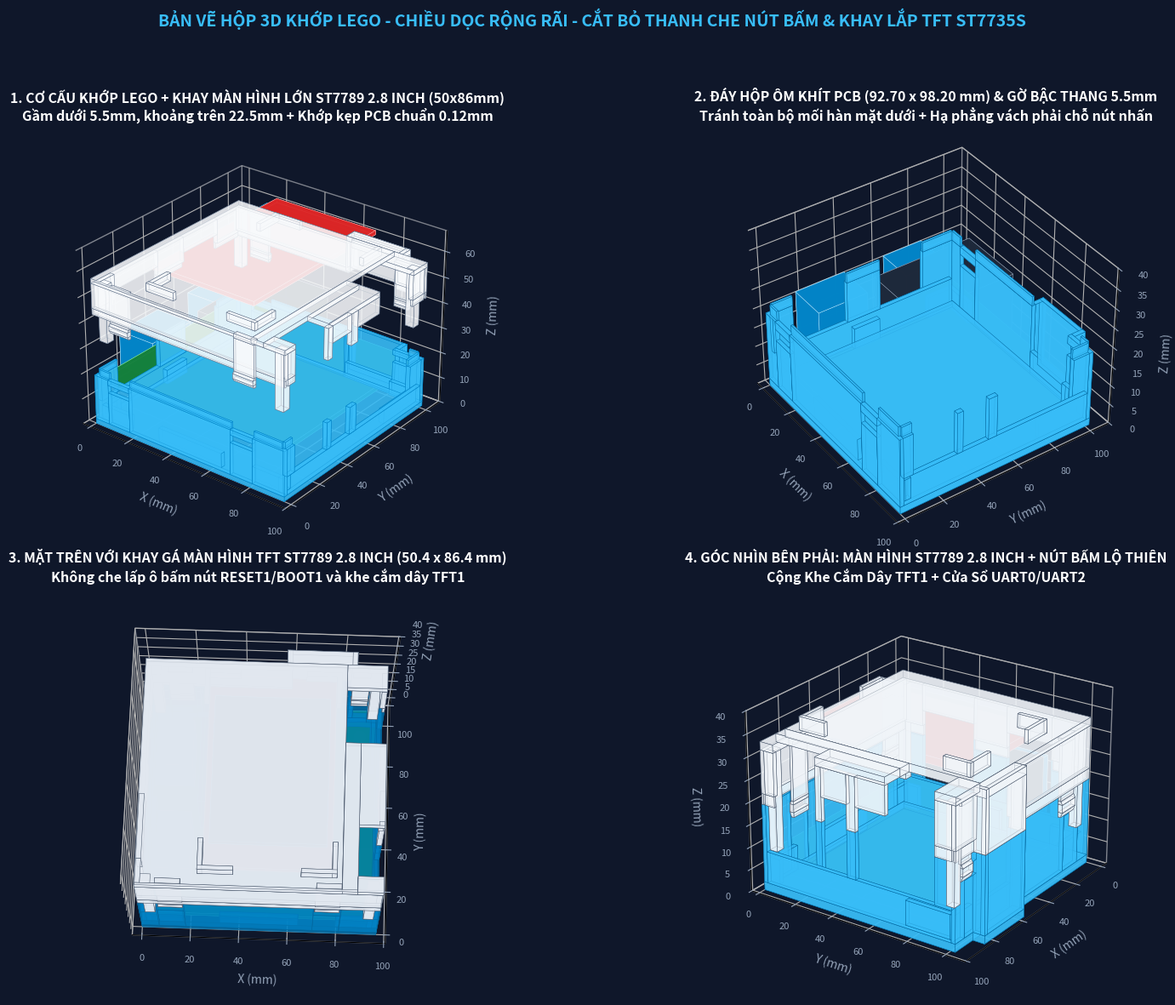

Python code for this plot:
import numpy as np
import struct
import os
import matplotlib
matplotlib.use('Agg')
import matplotlib.pyplot as plt
from mpl_toolkits.mplot3d.art3d import Poly3DCollection

# ==============================================================================
# THÔNG SỐ HỘP 3D KHỚP LEGO - CHIỀU DỌC RỘNG RÃI AN TOÀN CHO MỐI HÀN & LINH KIỆN
# ==============================================================================
PCB_W = 92.40          # Chiều rộng PCB (Trục X: Trái -> Phải)
PCB_L = 97.90          # Chiều dài PCB  (Trục Y: Dưới -> Trên)
PCB_T = 1.60           # Độ dày PCB tiêu chuẩn

# Chuẩn khít rịt theo sai số máy in 0.12mm:
# Khe hở mỗi cạnh chỉ đúng 0.15mm (0.12mm bù sai số tia nhựa + 0.03mm khe trượt)
# -> Lòng hộp 92.70 x 98.20 mm ôm khít đét tấm PCB 92.40 x 97.90 mm, không rơ lắc dù 0.1mm!
TOL_XY    = 0.15
SNAP_TOL  = 0.12       # Khe hở gờ âm-dương Lego chuẩn theo máy in sai số 0.12mm
CAVITY_W  = PCB_W + 2 * TOL_XY  # 92.70 mm
CAVITY_L  = PCB_L + 2 * TOL_XY  # 98.20 mm

# Thành hộp 2.0mm tiết kiệm nhựa, nhưng CHIỀU DỌC (Z) để dư dả cho mối hàn & linh kiện:
WALL        = 2.0      # Thành dày 2.0mm cứng cáp, tiết kiệm tiền in
FLOOR_T     = 1.8      # Đáy dày 1.8mm
ROOF_T      = 1.8      # Nắp dày 1.8mm
UNDER_PCB_H = 5.5      # Gầm dưới PCB cao 5.5mm (tha hồ cho mối hàn chân dài, IC U2 & R8 mặt đáy)
ABOVE_PCB_H = 22.5     # Khoảng không trên PCB cao 22.5mm (dư 3.5mm trên cục nguồn HLK-10M05 & dây cắm)

# Tọa độ Z (Gốc Z=0 tại mặt đáy ngoài của hộp dưới):
Z_FLOOR_TOP = FLOOR_T                           # 1.80 mm
Z_PCB_BOT   = Z_FLOOR_TOP + UNDER_PCB_H         # 7.30 mm (mặt bậc đỡ PCB)
Z_PCB_TOP   = Z_PCB_BOT + PCB_T                 # 8.90 mm (mặt trên PCB)
Z_SPLIT     = Z_PCB_TOP + 10.5                  # 19.40 mm (mặt phân khuôn giữa Đáy và Nắp)
Z_LIP_TOP   = Z_SPLIT + 2.4                     # 21.80 mm (đỉnh gờ dương Lego của Đáy hộp)
Z_TOP_IN    = Z_PCB_TOP + ABOVE_PCB_H           # 31.40 mm (mặt trần trong của Nắp)
Z_TOTAL_H   = Z_TOP_IN + ROOF_T                 # 33.20 mm (tổng chiều cao toàn bộ hộp)

OUT_W = CAVITY_W + 2 * WALL                     # 97.10 mm
OUT_L = CAVITY_L + 2 * WALL                     # 102.60 mm

def pcb_x(x): return WALL + TOL_XY + x
def pcb_y(y): return WALL + TOL_XY + y

# 1. Cọc đấu dây bên trái (X = 0):
J4_Y1, J4_Y2 = 10.5, 39.5   # Cọc J4 INPUT (tâm Y=25.56)
J5_Y1, J5_Y2 = 57.5, 81.5   # Cọc J5 OUTPUT (tâm Y=69.80)

# 2. Các cổng kết nối ở VÁCH BÊN PHẢI (X = PCB_W):
TFT1_Y1, TFT1_Y2   = 4.8, 27.5    # Header tft1 8 chân (cho màn ST7735S)
UART2_Y1, UART2_Y2 = 30.5, 44.0   # Header UART2 4 chân (dự phòng)
UART0_Y1, UART0_Y2 = 48.5, 63.8   # Header UART0 4 chân

# 3. Vùng nút nhấn RESET1 (85.32, 83.24) và BOOT1 (85.72, 69.32):
# CẮT BỎ HOÀN TOÀN THANH CHẮN BÊN PHẢI (X từ 78.5mm cắt thông thẳng ra ngoài mép phải OUT_W!)
RESET1_X, RESET1_Y = 85.32, 83.24
BOOT1_X,  BOOT1_Y  = 85.72, 69.32
BTN_OPEN_X1 = 78.5                      # Cắt từ X=78.5mm thông thẳng ra tận OUT_W (không còn thanh chắn!)
BTN_OPEN_Y1, BTN_OPEN_Y2 = 64.2, 89.5   # Trải dài ôm trọn cả BOOT1 và RESET1

# 4. Ăng-ten ESP32-S3 nhô ra ở cạnh trên (Y = PCB_L):
ANT_X1, ANT_X2 = 56.5, 80.5

class MeshBuilder:
    def __init__(self):
        self.triangles = []
        self.quads = []
        self.volume_mm3 = 0.0

    def add_quad(self, p0, p1, p2, p3):
        self.triangles.append((p0, p1, p2))
        self.triangles.append((p0, p2, p3))
        self.quads.append([p0, p1, p2, p3])

    def add_box(self, x0, x1, y0, y1, z0, z1):
        if x1 <= x0 or y1 <= y0 or z1 <= z0:
            return
        self.volume_mm3 += (x1 - x0) * (y1 - y0) * (z1 - z0)
        p000 = (x0, y0, z0); p100 = (x1, y0, z0); p110 = (x1, y1, z0); p010 = (x0, y1, z0)
        p001 = (x0, y0, z1); p101 = (x1, y0, z1); p111 = (x1, y1, z1); p011 = (x0, y1, z1)
        self.add_quad(p000, p010, p110, p100)
        self.add_quad(p001, p101, p111, p011)
        self.add_quad(p000, p100, p101, p001)
        self.add_quad(p110, p010, p011, p111)
        self.add_quad(p010, p000, p001, p011)
        self.add_quad(p100, p110, p111, p101)

    def add_frustum_y(self, x0, x1, y0_bot, y1_bot, y0_top, y1_top, z0, z1):
        """Khối lăng trụ vát nghiêng theo trục Y dùng tạo ngàm Snap-Fit vát 45 độ in không cần Support."""
        if x1 <= x0 or z1 <= z0:
            return
        w_avg = 0.5 * ((y1_bot - y0_bot) + (y1_top - y0_top))
        self.volume_mm3 += max(0.0, (x1 - x0) * w_avg * (z1 - z0))
        p000 = (x0, y0_bot, z0); p100 = (x1, y0_bot, z0); p110 = (x1, y1_bot, z0); p010 = (x0, y1_bot, z0)
        p001 = (x0, y0_top, z1); p101 = (x1, y0_top, z1); p111 = (x1, y1_top, z1); p011 = (x0, y1_top, z1)
        self.add_quad(p000, p010, p110, p100)
        self.add_quad(p001, p101, p111, p011)
        self.add_quad(p000, p100, p101, p001)
        self.add_quad(p110, p010, p011, p111)
        self.add_quad(p010, p000, p001, p011)
        self.add_quad(p100, p110, p111, p101)

    def add_cylinder(self, cx, cy, r_out, r_in, z0, z1, segs=24):
        if z1 <= z0 or r_out <= r_in:
            return
        self.volume_mm3 += np.pi * (r_out**2 - r_in**2) * (z1 - z0)
        angles = np.linspace(0, 2*np.pi, segs+1)
        for i in range(segs):
            a0, a1 = angles[i], angles[i+1]
            c0, s0 = np.cos(a0), np.sin(a0)
            c1, s1 = np.cos(a1), np.sin(a1)
            p_out0_b = (cx + r_out*c0, cy + r_out*s0, z0)
            p_out1_b = (cx + r_out*c1, cy + r_out*s1, z0)
            p_out1_t = (cx + r_out*c1, cy + r_out*s1, z1)
            p_out0_t = (cx + r_out*c0, cy + r_out*s0, z1)
            self.add_quad(p_out0_b, p_out1_b, p_out1_t, p_out0_t)
            if r_in > 0:
                p_in0_b = (cx + r_in*c0, cy + r_in*s0, z0)
                p_in1_b = (cx + r_in*c1, cy + r_in*s1, z0)
                p_in1_t = (cx + r_in*c1, cy + r_in*s1, z1)
                p_in0_t = (cx + r_in*c0, cy + r_in*s0, z1)
                self.add_quad(p_in1_b, p_in0_b, p_in0_t, p_in1_t)
                self.add_quad(p_in0_b, p_in1_b, p_out1_b, p_out0_b)
                self.add_quad(p_out0_t, p_out1_t, p_in1_t, p_in0_t)
            else:
                ctr_b = (cx, cy, z0)
                ctr_t = (cx, cy, z1)
                self.triangles.append((ctr_b, p_out1_b, p_out0_b))
                self.triangles.append((ctr_t, p_out0_t, p_out1_t))
                self.quads.append([ctr_b, p_out1_b, p_out0_b, ctr_b])
                self.quads.append([ctr_t, p_out0_t, p_out1_t, ctr_t])

    def save_binary_stl(self, filename, name="HLW8032_Enclosure"):
        header = name.encode('ascii').ljust(80, b' ')[:80]
        with open(filename, 'wb') as f:
            f.write(header)
            f.write(struct.pack('<I', len(self.triangles)))
            for p0, p1, p2 in self.triangles:
                v0 = np.array(p0, dtype=np.float32)
                v1 = np.array(p1, dtype=np.float32)
                v2 = np.array(p2, dtype=np.float32)
                n = np.cross(v1 - v0, v2 - v0)
                norm = np.linalg.norm(n)
                if norm > 1e-9:
                    n /= norm
                else:
                    n = np.array([0, 0, 1], dtype=np.float32)
                f.write(struct.pack('<12fH',
                    n[0], n[1], n[2],
                    v0[0], v0[1], v0[2],
                    v1[0], v1[1], v1[2],
                    v2[0], v2[1], v2[2], 0))

def build_bottom_case():
    m = MeshBuilder()

    # 1. ĐÁY HỘP PHẲNG KÍN CHẮC CHẮN
    m.add_box(0, OUT_W, 0, OUT_L, 0, Z_FLOOR_TOP)

    # 2. GỜ BẬC THANG ĐỠ PCB Ở 4 GÓC & CẠNH (Cao 5.5mm tránh toàn bộ mối hàn & IC mặt đáy)
    ledge_w = 2.2
    corner_span = 15.0
    m.add_box(WALL, WALL + corner_span, WALL, WALL + ledge_w, Z_FLOOR_TOP, Z_PCB_BOT)
    m.add_box(WALL, WALL + ledge_w, WALL, WALL + 9.5, Z_FLOOR_TOP, Z_PCB_BOT)
    m.add_box(OUT_W - WALL - corner_span, OUT_W - WALL, WALL, WALL + ledge_w, Z_FLOOR_TOP, Z_PCB_BOT)
    m.add_box(OUT_W - WALL - ledge_w, OUT_W - WALL, WALL, WALL + 5.0, Z_FLOOR_TOP, Z_PCB_BOT)
    m.add_box(WALL, WALL + corner_span, OUT_L - WALL - ledge_w, OUT_L - WALL, Z_FLOOR_TOP, Z_PCB_BOT)
    m.add_box(WALL, WALL + ledge_w, OUT_L - WALL - 15.0, OUT_L - WALL, Z_FLOOR_TOP, Z_PCB_BOT)
    m.add_box(OUT_W - WALL - 12.0, OUT_W - WALL, OUT_L - WALL - ledge_w, OUT_L - WALL, Z_FLOOR_TOP, Z_PCB_BOT)
    m.add_box(OUT_W - WALL - ledge_w, OUT_W - WALL, OUT_L - WALL - 25.0, OUT_L - WALL, Z_FLOOR_TOP, Z_PCB_BOT)
    m.add_box(WALL, WALL + ledge_w, pcb_y(41.5), pcb_y(55.5), Z_FLOOR_TOP, Z_PCB_BOT)
    m.add_box(pcb_x(30.0), pcb_x(62.0), WALL, WALL + ledge_w, Z_FLOOR_TOP, Z_PCB_BOT)

    # 3. VÁCH TRƯỚC (Y = 0..WALL) + GỜ DƯƠNG LEGO + 2 CỬA SỔ KHÓA SNAP-FIT CHÌM (CHỐNG GÃY)
    # 2 Cửa sổ chữ nhật tại X=[5..16] và [68..79] (rộng 11mm, cao 3.0mm: Z=14.4..17.4mm):
    f_win1 = (pcb_x(5.0), pcb_x(16.0))
    f_win2 = (pcb_x(68.0), pcb_x(79.0))
    z_win_bot, z_win_top = 14.4, 17.4
    lip_t = 0.95

    f_spans = [
        (0.0,       f_win1[0], True),
        (f_win1[0], f_win1[1], False),
        (f_win1[1], f_win2[0], True),
        (f_win2[0], f_win2[1], False),
        (f_win2[1], OUT_W,     True),
    ]
    for sx0, sx1, is_solid in f_spans:
        if is_solid:
            m.add_box(sx0, sx1, 0, WALL, Z_FLOOR_TOP, Z_SPLIT)
            lx0, lx1 = max(sx0, WALL), min(sx1, OUT_W - WALL)
            if lx1 > lx0:
                m.add_box(lx0, lx1, WALL - lip_t, WALL, Z_SPLIT, Z_LIP_TOP)
        else:
            m.add_box(sx0, sx1, 0, WALL, Z_FLOOR_TOP, z_win_bot)
            # Thanh cầu ngang khóa ngàm ở phía trên cửa sổ (Z = 17.4 .. 19.4 mm):
            m.add_box(sx0, sx1, 0, WALL, z_win_top, Z_SPLIT)

    # 4. VÁCH SAU (Y = OUT_L - WALL .. OUT_L) + HỐC BẢO VỆ ĂNG-TEN + 2 CỬA SỔ KHÓA SNAP-FIT CHÌM
    # 2 Cửa sổ tại Back-Left [6..17] (tránh PS1) và Back-Right [80.5..88.5] (cạnh ăng-ten, tránh trụ góc):
    b_win1 = (pcb_x(6.0),  pcb_x(17.0))
    b_win2 = (pcb_x(80.5), pcb_x(88.5))
    ax1, ax2 = pcb_x(ANT_X1), pcb_x(ANT_X2)

    b_spans = [
        (0.0,       b_win1[0], True),
        (b_win1[0], b_win1[1], False),
        (b_win1[1], ax1,       True),
        (ax2,       b_win2[0], True),
        (b_win2[0], b_win2[1], False),
        (b_win2[1], OUT_W,     True),
    ]
    for sx0, sx1, is_solid in b_spans:
        if is_solid:
            m.add_box(sx0, sx1, OUT_L - WALL, OUT_L, Z_FLOOR_TOP, Z_SPLIT)
            lx0, lx1 = max(sx0, WALL), min(sx1, OUT_W - WALL)
            if lx1 > lx0:
                m.add_box(lx0, lx1, OUT_L - WALL, OUT_L - WALL + lip_t, Z_SPLIT, Z_LIP_TOP)
        else:
            m.add_box(sx0, sx1, OUT_L - WALL, OUT_L, Z_FLOOR_TOP, z_win_bot)
            m.add_box(sx0, sx1, OUT_L - WALL, OUT_L, z_win_top, Z_SPLIT)
    m.add_box(ax1, ax2, OUT_L - WALL, OUT_L, Z_FLOOR_TOP, Z_PCB_BOT)

    ant_ext = 6.0
    m.add_box(ax1 - WALL, ax2 + WALL, OUT_L, OUT_L + ant_ext, 0, Z_FLOOR_TOP)
    m.add_box(ax1 - WALL, ax1, OUT_L, OUT_L + ant_ext, Z_FLOOR_TOP, Z_SPLIT)
    m.add_box(ax2, ax2 + WALL, OUT_L, OUT_L + ant_ext, Z_FLOOR_TOP, Z_SPLIT)
    m.add_box(ax1 - WALL, ax2 + WALL, OUT_L + ant_ext - WALL, OUT_L + ant_ext, Z_FLOOR_TOP, Z_SPLIT)

    # 5. VÁCH TRÁI (X = 0..WALL) - Cửa sổ bên hông luồn dây J4 & J5 + Gờ dương Lego
    m.add_box(0, WALL, WALL, OUT_L - WALL, Z_FLOOR_TOP, Z_PCB_TOP)
    j4_y1, j4_y2 = pcb_y(J4_Y1), pcb_y(J4_Y2)
    j5_y1, j5_y2 = pcb_y(J5_Y1), pcb_y(J5_Y2)
    m.add_box(0, WALL, WALL, j4_y1, Z_PCB_TOP, Z_SPLIT)
    m.add_box(0, WALL, j4_y2, j5_y1, Z_PCB_TOP, Z_SPLIT)
    m.add_box(0, WALL, j5_y2, OUT_L - WALL, Z_PCB_TOP, Z_SPLIT)
    m.add_box(WALL - lip_t, WALL, WALL, j4_y1, Z_SPLIT, Z_LIP_TOP)
    m.add_box(WALL - lip_t, WALL, j4_y2, j5_y1, Z_SPLIT, Z_LIP_TOP)
    m.add_box(WALL - lip_t, WALL, j5_y2, OUT_L - WALL, Z_SPLIT, Z_LIP_TOP)

    # 6. VÁCH PHẢI (X = OUT_W - WALL .. OUT_W)
    # Cắt hạ sát mặt PCB tại TFT1, UART2, UART0 VÀ cắt bỏ hoàn toàn vách chắn chỗ 2 nút RESET1/BOOT1 (by1..by2)!
    m.add_box(OUT_W - WALL, OUT_W, WALL, OUT_L - WALL, Z_FLOOR_TOP, Z_PCB_TOP)
    t_y1, t_y2 = pcb_y(TFT1_Y1), pcb_y(TFT1_Y2)
    u2_y1, u2_y2 = pcb_y(UART2_Y1), pcb_y(UART2_Y2)
    u0_y1, u0_y2 = pcb_y(UART0_Y1), pcb_y(UART0_Y2)
    by1, by2 = pcb_y(BTN_OPEN_Y1), pcb_y(BTN_OPEN_Y2)
    m.add_box(OUT_W - WALL, OUT_W, WALL, t_y1, Z_PCB_TOP, Z_SPLIT)
    m.add_box(OUT_W - WALL, OUT_W, t_y2, u2_y1, Z_PCB_TOP, Z_SPLIT)
    m.add_box(OUT_W - WALL, OUT_W, u2_y2, u0_y1, Z_PCB_TOP, Z_SPLIT)
    # Đoạn từ u0_y2 (63.8) đến by2 (89.5) được cắt phẳng xuống tận mặt PCB (Z_PCB_TOP) để không che nút bấm!
    m.add_box(OUT_W - WALL, OUT_W, by2, OUT_L - WALL, Z_PCB_TOP, Z_SPLIT)
    m.add_box(OUT_W - WALL, OUT_W - WALL + lip_t, WALL, t_y1, Z_SPLIT, Z_LIP_TOP)
    m.add_box(OUT_W - WALL, OUT_W - WALL + lip_t, by2, OUT_L - WALL, Z_SPLIT, Z_LIP_TOP)

    return m

def build_top_cover():
    m = MeshBuilder()
    lip_outer_x0 = WALL - 0.95 - SNAP_TOL  # Rãnh âm chụp ra ngoài gờ dương Lego (dung sai 0.12mm)

    # 1. VÁCH TRƯỚC NẮP HỘP + RÃNH ÂM LEGO + 2 LƯỠI GÀ SNAP-FIT DÀI 15.6mm (BIẾN DẠNG CHỈ 0.67% - BỀN VĨNH VIỄN TRÊN PLA)
    m.add_box(0, OUT_W, 0, WALL, Z_LIP_TOP, Z_TOP_IN)
    m.add_box(0, OUT_W, 0, lip_outer_x0, Z_SPLIT, Z_LIP_TOP)
    for tx0, tx1 in [(pcb_x(5.6), pcb_x(15.4)), (pcb_x(68.6), pcb_x(78.4))]:
        # Lưỡi gà đàn hồi liền khối dài L=15.6mm (biến dạng chỉ 0.67%, không bao giờ gãy trên PLA):
        y_out, y_in, y_tooth = WALL + 0.12, WALL + 1.37, 1.25
        m.add_frustum_y(tx0, tx1, y_out,   y_in, y_tooth, y_in, 13.7, 14.8)    # Mũi vát 38° dẫn hướng trượt êm vào khe
        m.add_box(tx0, tx1, y_tooth, y_in, 14.8, 16.6)                        # Vấu gài ngậm sâu 0.75mm trong cửa sổ
        m.add_frustum_y(tx0, tx1, y_tooth, y_in, y_out,   y_in, 16.6, 17.35)   # Vai khóa vát 48° (in 0-support & giữ chặt)
        m.add_box(tx0, tx1, y_out,   y_in, 17.35, 29.8)                       # Thân lò xo đàn hồi dài 12.45mm
        m.add_frustum_y(tx0, tx1, y_out,   y_in, y_out, y_in + 1.0, 29.8, Z_TOP_IN) # Gân vát chân chống gãy gốc

    # 2. VÁCH SAU NẮP HỘP + HỐC ĂNG-TEN + 2 LƯỠI GÀ SNAP-FIT DÀI 15.6mm
    ax1, ax2 = pcb_x(ANT_X1), pcb_x(ANT_X2)
    ant_ext = 6.0
    m.add_box(0, ax1, OUT_L - WALL, OUT_L, Z_LIP_TOP, Z_TOP_IN)
    m.add_box(0, ax1, OUT_L - lip_outer_x0, OUT_L, Z_SPLIT, Z_LIP_TOP)
    m.add_box(ax2, OUT_W, OUT_L - WALL, OUT_L, Z_LIP_TOP, Z_TOP_IN)
    m.add_box(ax2, OUT_W, OUT_L - lip_outer_x0, OUT_L, Z_SPLIT, Z_LIP_TOP)
    m.add_box(ax1 - WALL, ax1, OUT_L, OUT_L + ant_ext, Z_SPLIT, Z_TOTAL_H)
    m.add_box(ax2, ax2 + WALL, OUT_L, OUT_L + ant_ext, Z_SPLIT, Z_TOTAL_H)
    m.add_box(ax1 - WALL, ax2 + WALL, OUT_L + ant_ext - WALL, OUT_L + ant_ext, Z_SPLIT, Z_TOTAL_H)
    m.add_box(ax1 - WALL, ax2 + WALL, OUT_L, OUT_L + ant_ext, Z_TOP_IN, Z_TOTAL_H)
    for tx0, tx1 in [(pcb_x(6.6), pcb_x(16.4)), (pcb_x(81.1), pcb_x(87.9))]:
        y_in, y_out, y_tooth = OUT_L - WALL - 1.37, OUT_L - WALL - 0.12, OUT_L - 1.25
        m.add_frustum_y(tx0, tx1, y_in, y_out,   y_in,     y_tooth, 13.7, 14.8)
        m.add_box(tx0, tx1, y_in, y_tooth, 14.8, 16.6)
        m.add_frustum_y(tx0, tx1, y_in, y_tooth, y_in,     y_out,   16.6, 17.35)
        m.add_box(tx0, tx1, y_in, y_out, 17.35, 29.8)
        m.add_frustum_y(tx0, tx1, y_in, y_out,   y_in - 1.0, y_out, 29.8, Z_TOP_IN)

    # 3. VÁCH TRÁI NẮP HỘP (Cửa sổ bên hông cho dây J4/J5 + Rãnh âm Lego)
    z_wire_top = Z_PCB_TOP + 16.5
    j4_y1, j4_y2 = pcb_y(J4_Y1), pcb_y(J4_Y2)
    j5_y1, j5_y2 = pcb_y(J5_Y1), pcb_y(J5_Y2)
    m.add_box(0, WALL, WALL, j4_y1, Z_LIP_TOP, Z_TOP_IN)
    m.add_box(0, lip_outer_x0, WALL, j4_y1, Z_SPLIT, Z_LIP_TOP)
    m.add_box(0, WALL, j4_y2, j5_y1, Z_LIP_TOP, Z_TOP_IN)
    m.add_box(0, lip_outer_x0, j4_y2, j5_y1, Z_SPLIT, Z_LIP_TOP)
    m.add_box(0, WALL, j5_y2, OUT_L - WALL, Z_LIP_TOP, Z_TOP_IN)
    m.add_box(0, lip_outer_x0, j5_y2, OUT_L - WALL, Z_SPLIT, Z_LIP_TOP)
    m.add_box(0, WALL, j4_y1, j4_y2, z_wire_top, Z_TOP_IN)
    m.add_box(0, WALL, j5_y1, j5_y2, z_wire_top, Z_TOP_IN)

    # 4. VÁCH PHẢI NẮP HỘP:
    # - Cửa sổ cho TFT1, UART2, UART0
    # - CẮT BỎ HOÀN TOÀN thanh chắn bên phải của ô nút bấm (by1..by2) để ngón tay thò ngang vào bấm cực dễ!
    z_hdr_top = Z_PCB_TOP + 16.0
    t_y1, t_y2 = pcb_y(TFT1_Y1), pcb_y(TFT1_Y2)
    u2_y1, u2_y2 = pcb_y(UART2_Y1), pcb_y(UART2_Y2)
    u0_y1, u0_y2 = pcb_y(UART0_Y1), pcb_y(UART0_Y2)
    by1, by2 = pcb_y(BTN_OPEN_Y1), pcb_y(BTN_OPEN_Y2)
    m.add_box(OUT_W - WALL, OUT_W, WALL, t_y1, Z_LIP_TOP, Z_TOP_IN)
    m.add_box(OUT_W - lip_outer_x0, OUT_W, WALL, t_y1, Z_SPLIT, Z_LIP_TOP)
    m.add_box(OUT_W - WALL, OUT_W, t_y2, u2_y1, Z_SPLIT, Z_TOP_IN)
    m.add_box(OUT_W - WALL, OUT_W, u2_y2, u0_y1, Z_SPLIT, Z_TOP_IN)
    # Chỗ TFT1 (t_y1..t_y2) cũng mở thông lên khe cắm màn hình TFT ST7735S; chỗ UART2/UART0 có đà ngang phía trên:
    m.add_box(OUT_W - WALL, OUT_W, u2_y1, u2_y2, z_hdr_top, Z_TOP_IN)
    m.add_box(OUT_W - WALL, OUT_W, u0_y1, by1,   z_hdr_top, Z_TOP_IN)
    # Từ by1 đến by2: KHÔNG vẽ vách phải (cắt bỏ hoàn toàn cái che nút bấm như ảnh bạn chỉ!)
    m.add_box(OUT_W - WALL, OUT_W, by2, OUT_L - WALL, Z_LIP_TOP, Z_TOP_IN)
    m.add_box(OUT_W - lip_outer_x0, OUT_W, by2, OUT_L - WALL, Z_SPLIT, Z_LIP_TOP)

    # 5. 4 TRỤ TỲ ĐÈ GIỮ CHẶT 4 GÓC PCB TỪ TRÊN XUỐNG (Khe hở Z chỉ 0.08mm -> ép khít mặt PCB 1.60mm!)
    z_hold_bot = Z_PCB_TOP + 0.08
    pillar_s = 4.0
    m.add_box(WALL, WALL + pillar_s, WALL, WALL + pillar_s, z_hold_bot, Z_TOP_IN)
    m.add_box(OUT_W - WALL - pillar_s, OUT_W - WALL, WALL, WALL + pillar_s, z_hold_bot, Z_TOP_IN)
    m.add_box(WALL, WALL + pillar_s, OUT_L - WALL - pillar_s, OUT_L - WALL, z_hold_bot, Z_TOP_IN)
    m.add_box(OUT_W - WALL - pillar_s, OUT_W - WALL, OUT_L - WALL - pillar_s, OUT_L - WALL, z_hold_bot, Z_TOP_IN)

    # 6. MẶT TRÊN NẮP HỘP:
    # - Khoét thông hoàn toàn vùng nút bấm (từ bx1=78.5mm cắt đứt ra tận mép phải OUT_W, không còn thanh che!)
    # - Khoét khe cắm chân màn hình TFT1 sát mép dưới-phải + Khay gá giữ màn hình ST7735S trên mặt nắp!
    bx1 = pcb_x(BTN_OPEN_X1)
    tft_slot_x1 = pcb_x(84.5)
    # Phần mặt nắp bên trái (từ 0 đến bx1): kín phẳng 100%
    m.add_box(0, bx1, 0, OUT_L, Z_TOP_IN, Z_TOTAL_H)
    # Phần mặt nắp từ bx1 đến tft_slot_x1 (ngoài vùng nút bấm by1..by2):
    m.add_box(bx1, tft_slot_x1, 0, by1, Z_TOP_IN, Z_TOTAL_H)
    m.add_box(bx1, OUT_W, by2, OUT_L, Z_TOP_IN, Z_TOTAL_H)
    # Phần sát mép phải (từ tft_slot_x1 đến OUT_W): kín ở đoạn giữa (t_y2..by1), hở tại khe cắm TFT1 (t_y1..t_y2) và hở hoàn toàn tại nút bấm (by1..by2)!
    m.add_box(tft_slot_x1, OUT_W, 0, t_y1, Z_TOP_IN, Z_TOTAL_H)
    m.add_box(tft_slot_x1, OUT_W, t_y2, by1, Z_TOP_IN, Z_TOTAL_H)

    # 7. KHUNG ĐẾ GÁ MÀN HÌNH TFT ST7789 2.8 INCH (Kích thước PCB chuẩn: 50.0 x 86.0 mm, lòng khay: 50.4 x 86.4 mm):
    tft_x0, tft_x1 = pcb_x(24.0), pcb_x(74.4)   # Rộng 50.4 mm (cho màn ST7789 2.8" rộng 50.0 mm)
    tft_y0, tft_y1 = pcb_y(5.5),  pcb_y(91.9)   # Dài 86.4 mm  (cho màn ST7789 2.8" dài 86.0 mm)
    rw, rh, rl = 1.8, 3.0, 12.0
    # 4 Gờ góc chữ L giữ chặt bo màn hình lớn ST7789 2.8 inch (50x86mm) trên mặt nắp hộp:
    m.add_box(tft_x0 - rw, tft_x0, tft_y0 - rw, tft_y0 + rl, Z_TOTAL_H, Z_TOTAL_H + rh)
    m.add_box(tft_x0 - rw, tft_x0 + rl, tft_y0 - rw, tft_y0, Z_TOTAL_H, Z_TOTAL_H + rh)
    m.add_box(tft_x1, tft_x1 + rw, tft_y0 - rw, tft_y0 + rl, Z_TOTAL_H, Z_TOTAL_H + rh)
    m.add_box(tft_x1 - rl, tft_x1 + rw, tft_y0 - rw, tft_y0, Z_TOTAL_H, Z_TOTAL_H + rh)
    m.add_box(tft_x0 - rw, tft_x0, tft_y1 - rl, tft_y1 + rw, Z_TOTAL_H, Z_TOTAL_H + rh)
    m.add_box(tft_x0 - rw, tft_x0 + rl, tft_y1, tft_y1 + rw, Z_TOTAL_H, Z_TOTAL_H + rh)
    m.add_box(tft_x1, tft_x1 + rw, tft_y1 - rl, tft_y1 + rw, Z_TOTAL_H, Z_TOTAL_H + rh)
    m.add_box(tft_x1 - rl, tft_x1 + rw, tft_y1, tft_y1 + rw, Z_TOTAL_H, Z_TOTAL_H + rh)

    return m

out_dir = r"c:\Users\Admin\OneDrive\Desktop\UDMT\3D_Enclosure_HLW8032"
os.makedirs(out_dir, exist_ok=True)

bot = build_bottom_case()
top = build_top_cover()

bot.save_binary_stl(os.path.join(out_dir, "1_Enclosure_Bottom_Case.stl"), "Bottom_Case_Lego")
top.save_binary_stl(os.path.join(out_dir, "2_Enclosure_Top_Cover.stl"), "Top_Cover_Lego")

assy = MeshBuilder()
assy.triangles = bot.triangles + top.triangles
assy.save_binary_stl(os.path.join(out_dir, "4_Full_Assembly_Preview.stl"), "Full_Assembly_Lego")

vol_bot_cm3 = bot.volume_mm3 / 1000.0
vol_top_cm3 = top.volume_mm3 / 1000.0
total_cm3   = vol_bot_cm3 + vol_top_cm3
weight_bot_g = vol_bot_cm3 * 1.02
weight_top_g = vol_top_cm3 * 1.02
print(f"Bottom volume: {vol_bot_cm3:.1f} cm3 (~{weight_bot_g:.1f} g)")
print(f"Top volume:    {vol_top_cm3:.1f} cm3 (~{weight_top_g:.1f} g)")
print(f"Total volume:  {total_cm3:.1f} cm3 (~{weight_bot_g + weight_top_g:.1f} g)")

# ==============================================================================
# TẠO FILE OPENSCAD THAM SỐ HÓA
# ==============================================================================
scad_code = f"""// ============================================================================
// HỘP BẢO VỆ 3D KHỚP LEGO (SNAP-FIT) - MẠCH HLW8032 + ESP32-S3 + KHAY TFT ST7735S
// Kích thước PCB: {PCB_W} x {PCB_L} x {PCB_T} mm | Dung sai máy in: 0.12 mm
// - Chiều dọc rộng rãi (gầm dưới 5.5mm, khoảng trên 22.5mm) không lo cấn mối hàn
// - Đã cắt bỏ hoàn toàn thanh chắn bên phải chỗ 2 nút RESET1 & BOOT1
// - Tích hợp khay gá màn hình TFT ST7735S + khe cắm thẳng xuống chân tft1
// ============================================================================
$fn = 48;
pcb_w = {PCB_W}; pcb_l = {PCB_L}; pcb_t = {PCB_T};
tol_xy = {TOL_XY}; snap_tol = {SNAP_TOL};
wall = {WALL}; floor_t = {FLOOR_T}; roof_t = {ROOF_T};
under_pcb_h = {UNDER_PCB_H}; above_pcb_h = {ABOVE_PCB_H};
"""
with open(os.path.join(out_dir, "5_Enclosure_Parametric.scad"), "w", encoding="utf-8") as f:
    f.write(scad_code)

# ==============================================================================
# VẼ BẢN VẼ KỸ THUẬT 3D ĐA GÓC NHÌN (BLUEPRINT PNG)
# ==============================================================================
fig = plt.figure(figsize=(18, 12), dpi=160, facecolor='#0F172A')

def draw_mesh_on_ax(ax, mesh, color, alpha=0.82, edge_color='#1E293B', z_offset=0.0):
    shifted_quads = []
    for q in mesh.quads:
        sq = [(p[0], p[1], p[2] + z_offset) for p in q]
        shifted_quads.append(sq)
    poly = Poly3DCollection(shifted_quads, facecolors=color, edgecolors=edge_color, linewidths=0.35, alpha=alpha)
    ax.add_collection3d(poly)

def draw_pcb_on_ax(ax, z_offset=0.0):
    pcb_m = MeshBuilder()
    pcb_m.add_box(WALL+TOL_XY, WALL+TOL_XY+PCB_W, WALL+TOL_XY, WALL+TOL_XY+PCB_L, Z_PCB_BOT, Z_PCB_TOP)
    draw_mesh_on_ax(ax, pcb_m, '#15803D', alpha=0.95, edge_color='#86EFAC', z_offset=z_offset)
    ps1_m = MeshBuilder()
    ps1_m.add_box(pcb_x(20.7), pcb_x(51.2), pcb_y(39.7), pcb_y(91.3), Z_PCB_TOP, Z_PCB_TOP+18.5)
    draw_mesh_on_ax(ax, ps1_m, '#1E293B', alpha=0.95, edge_color='#94A3B8', z_offset=z_offset)
    dom_m = MeshBuilder()
    dom_m.add_box(pcb_x(0.5), pcb_x(18.0), pcb_y(12.0), pcb_y(37.8), Z_PCB_TOP, Z_PCB_TOP+14.0)
    dom_m.add_box(pcb_x(0.5), pcb_x(17.5), pcb_y(59.1), pcb_y(79.9), Z_PCB_TOP, Z_PCB_TOP+14.0)
    draw_mesh_on_ax(ax, dom_m, '#0284C7', alpha=0.95, edge_color='#BAE6FD', z_offset=z_offset)
    btn_m = MeshBuilder()
    btn_m.add_cylinder(pcb_x(RESET1_X), pcb_y(RESET1_Y), 2.2, 0, Z_PCB_TOP, Z_PCB_TOP+3.5, segs=16)
    btn_m.add_cylinder(pcb_x(BOOT1_X), pcb_y(BOOT1_Y), 2.2, 0, Z_PCB_TOP, Z_PCB_TOP+3.5, segs=16)
    draw_mesh_on_ax(ax, btn_m, '#EF4444', alpha=0.98, edge_color='#FCA5A5', z_offset=z_offset)

def draw_tft_on_ax(ax, z_offset=0.0):
    # Màn hình ST7789 2.8 inch (PCB: 50.0 x 86.0 mm, Màn LCD hiển thị: 43.2 x 57.6 mm)
    tft_pcb = MeshBuilder()
    tft_pcb.add_box(pcb_x(24.2), pcb_x(74.2), pcb_y(5.7), pcb_y(91.7), Z_TOTAL_H, Z_TOTAL_H+1.6)
    draw_mesh_on_ax(ax, tft_pcb, '#DC2626', alpha=0.92, edge_color='#FCA5A5', z_offset=z_offset)
    tft_lcd = MeshBuilder()
    tft_lcd.add_box(pcb_x(26.5), pcb_x(71.9), pcb_y(16.0), pcb_y(81.0), Z_TOTAL_H+1.6, Z_TOTAL_H+3.4)
    draw_mesh_on_ax(ax, tft_lcd, '#090D16', alpha=0.95, edge_color='#38BDF8', z_offset=z_offset)

# Góc nhìn 1: Phối cảnh Tách Lớp (Exploded Isometric View)
ax1 = fig.add_subplot(2, 2, 1, projection='3d', facecolor='#0F172A')
draw_mesh_on_ax(ax1, bot, '#38BDF8', alpha=0.68, edge_color='#0284C7', z_offset=0)
draw_pcb_on_ax(ax1, z_offset=10)
draw_mesh_on_ax(ax1, top, '#F8FAFC', alpha=0.65, edge_color='#64748B', z_offset=24)
draw_tft_on_ax(ax1, z_offset=32)
ax1.view_init(elev=28, azim=-52)
ax1.set_title("1. CƠ CẤU KHỚP LEGO + KHAY MÀN HÌNH LỚN ST7789 2.8 INCH (50x86mm)\nGầm dưới 5.5mm, khoảng trên 22.5mm + Khớp kẹp PCB chuẩn 0.12mm", color='white', fontsize=11.5, fontweight='bold', pad=10)

# Góc nhìn 2: Đáy Hộp & Cắt Bỏ Vách Chắn Nút Nhấn
ax2 = fig.add_subplot(2, 2, 2, projection='3d', facecolor='#0F172A')
draw_mesh_on_ax(ax2, bot, '#38BDF8', alpha=0.85, edge_color='#0369A1', z_offset=0)
draw_pcb_on_ax(ax2, z_offset=0)
ax2.view_init(elev=38, azim=-35)
ax2.set_title("2. ĐÁY HỘP ÔM KHÍT PCB (92.70 x 98.20 mm) & GỜ BẬC THANG 5.5mm\nTránh toàn bộ mối hàn mặt dưới + Hạ phẳng vách phải chỗ nút nhấn", color='white', fontsize=11.5, fontweight='bold', pad=10)

# Góc nhìn 3: Mặt Trên Nắp Hộp (Đã cập nhật khay màn hình ST7789 2.8 inch)
ax3 = fig.add_subplot(2, 2, 3, projection='3d', facecolor='#0F172A')
draw_mesh_on_ax(ax3, bot, '#0284C7', alpha=0.45, edge_color='#0369A1', z_offset=0)
draw_pcb_on_ax(ax3, z_offset=0)
draw_mesh_on_ax(ax3, top, '#E2E8F0', alpha=0.88, edge_color='#475569', z_offset=0)
draw_tft_on_ax(ax3, z_offset=0)
ax3.view_init(elev=72, azim=-88)
ax3.set_title("3. MẶT TRÊN VỚI KHAY GÁ MÀN HÌNH TFT ST7789 2.8 INCH (50.4 x 86.4 mm)\nKhông che lấp ô bấm nút RESET1/BOOT1 và khe cắm dây TFT1", color='white', fontsize=11.5, fontweight='bold', pad=10)

# Góc nhìn 4: Góc nhìn Cạnh Phải (Thấy rõ vùng nút bấm thông thoáng 100% + Khe TFT1/UART0)
ax4 = fig.add_subplot(2, 2, 4, projection='3d', facecolor='#0F172A')
draw_mesh_on_ax(ax4, bot, '#38BDF8', alpha=0.75, edge_color='#0369A1', z_offset=0)
draw_pcb_on_ax(ax4, z_offset=0)
draw_mesh_on_ax(ax4, top, '#F1F5F9', alpha=0.70, edge_color='#475569', z_offset=0)
draw_tft_on_ax(ax4, z_offset=0)
ax4.view_init(elev=24, azim=35)
ax4.set_title("4. GÓC NHÌN BÊN PHẢI: MÀN HÌNH ST7789 2.8 INCH + NÚT BẤM LỘ THIÊN\nCộng Khe Cắm Dây TFT1 + Cửa Sổ UART0/UART2", color='white', fontsize=11.5, fontweight='bold', pad=10)

for ax in [ax1, ax2, ax3, ax4]:
    ax.set_xlim(-4, OUT_W + 4)
    ax.set_ylim(-4, OUT_L + 8)
    ax.set_zlim(0, 68 if ax == ax1 else 40)
    ax.set_xlabel('X (mm)', color='#94A3B8')
    ax.set_ylabel('Y (mm)', color='#94A3B8')
    ax.set_zlabel('Z (mm)', color='#94A3B8')
    ax.tick_params(colors='#94A3B8', labelsize=8)
    ax.xaxis.pane.fill = False
    ax.yaxis.pane.fill = False
    ax.zaxis.pane.fill = False

plt.suptitle("BẢN VẼ HỘP 3D KHỚP LEGO - CHIỀU DỌC RỘNG RÃI - CẮT BỎ THANH CHE NÚT BẤM & KHAY LẮP TFT ST7735S",
             color='#38BDF8', fontsize=14, fontweight='bold', y=0.98)
plt.tight_layout(rect=[0, 0, 1, 0.95])

blueprint_path = os.path.join(out_dir, "Enclosure_3D_Blueprint.png")
plt.savefig(blueprint_path, dpi=160, facecolor='#0F172A')
artifact_img = r"C:\Users\Admin\.gemini\antigravity\brain\56f37626-bba5-4a9d-be23-ddd493aba15d\Enclosure_3D_Blueprint.png"
plt.savefig(artifact_img, dpi=160, facecolor='#0F172A')
print("Saved updated blueprint successfully!")
